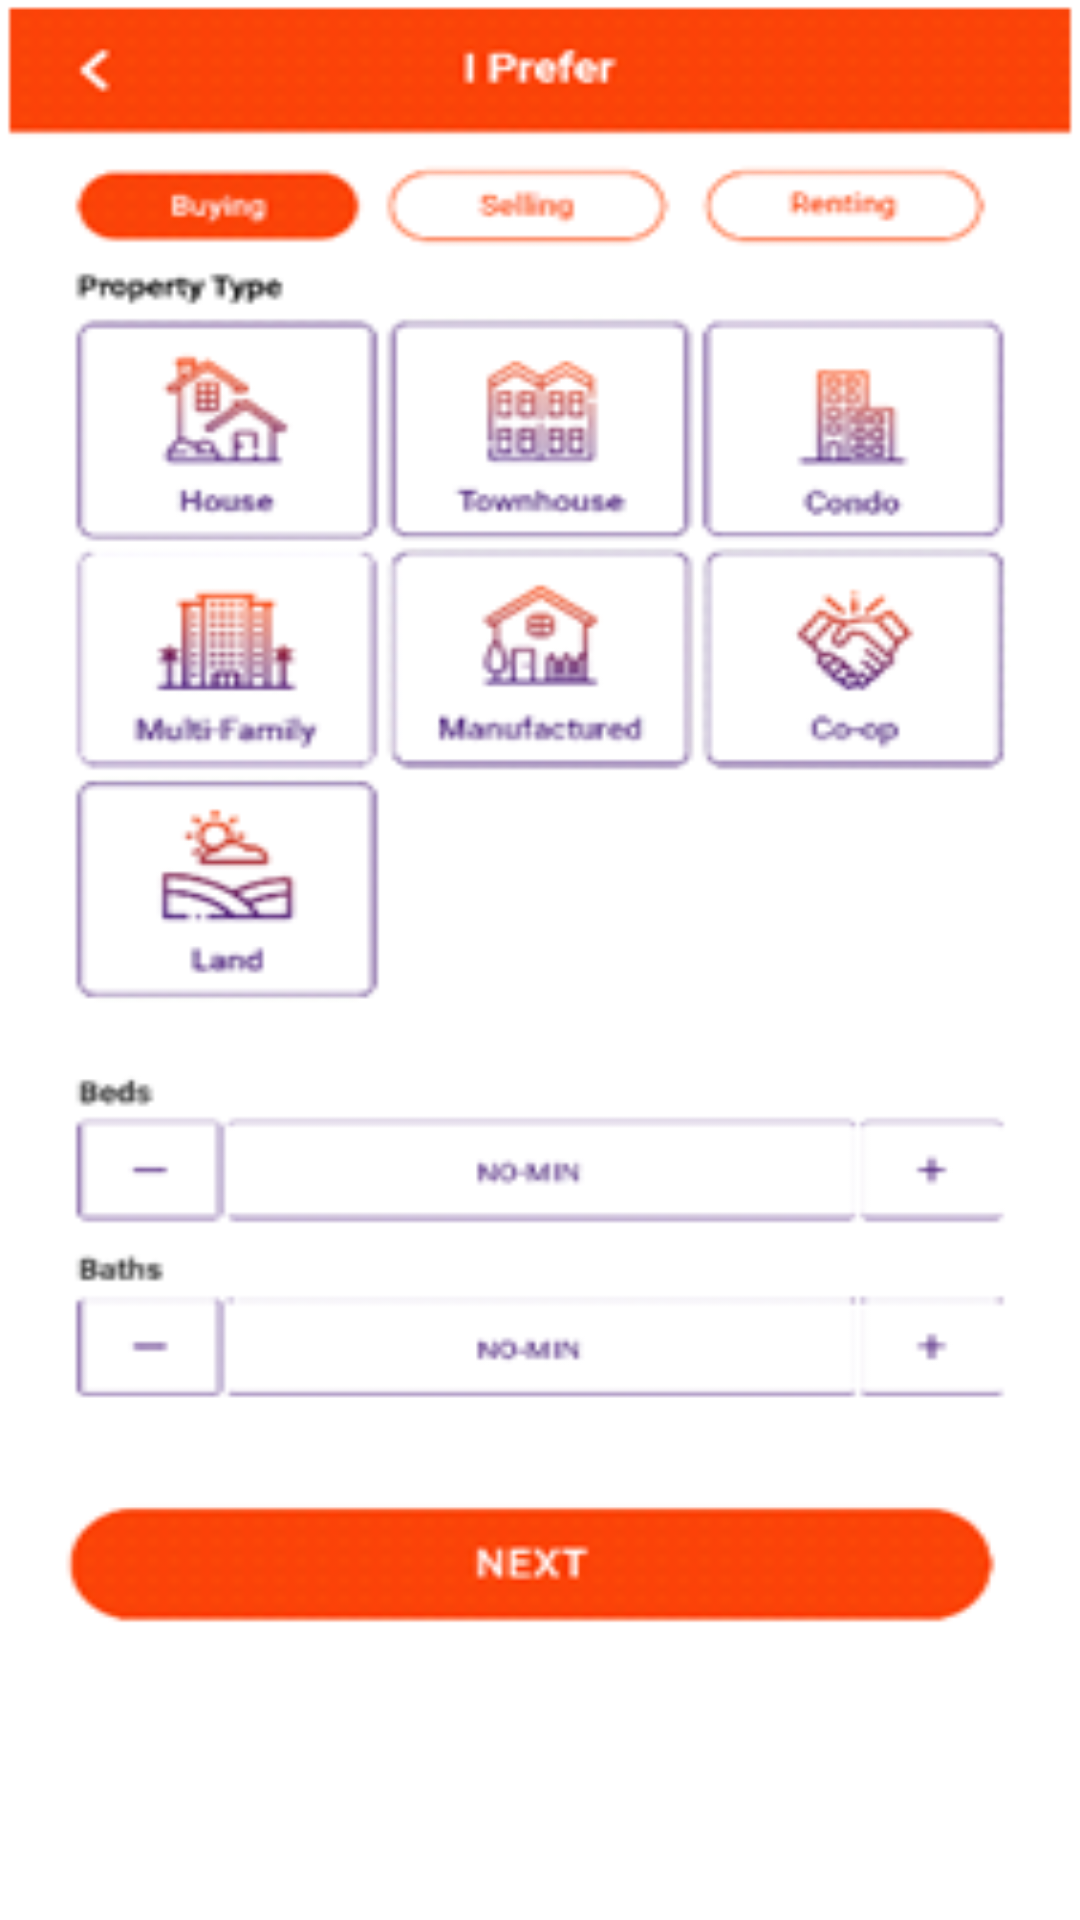

Layout XML and referenced resources for this Android screen:
<!-- AndroidManifest.xml: application theme Theme.Tryswitch -->
<!-- res/layout/activity_main2.xml -->
<?xml version="1.0" encoding="utf-8"?>
<RelativeLayout xmlns:android="http://schemas.android.com/apk/res/android"
    xmlns:app="http://schemas.android.com/apk/res-auto"
    xmlns:tools="http://schemas.android.com/tools"
    android:layout_width="match_parent"
    android:layout_height="match_parent"
    android:background="@drawable/img_1"
    android:onClick="openMain2"
    tools:context=".MainActivity2">

</RelativeLayout>
<!-- resources referenced by this layout -->
<resources>
  <!-- drawable img_1: png bitmap (drawable-v24, 38902 bytes) -->
  <style name="Theme.Tryswitch" parent="Theme.MaterialComponents.DayNight.NoActionBar">
          
          <item name="colorPrimary">@color/purple_500</item>
          <item name="colorPrimaryVariant">@color/purple_700</item>
          <item name="colorOnPrimary">@color/white</item>
          
          <item name="colorSecondary">@color/teal_200</item>
          <item name="colorSecondaryVariant">@color/teal_700</item>
          <item name="colorOnSecondary">@color/black</item>
          
          <item name="android:statusBarColor" tools:targetApi="l">?attr/colorPrimaryVariant</item>
          
      </style>
  <!-- not gathered from this repository: default colours our renderer supplied (Android Studio template values) -->
  <color name="purple_500">#FF6200EE</color>
  <color name="purple_700">#FF3700B3</color>
  <color name="teal_200">#FF03DAC5</color>
  <color name="teal_700">#FF018786</color>
  <color name="black">#FF000000</color>
  <color name="white">#FFFFFFFF</color>
</resources>
